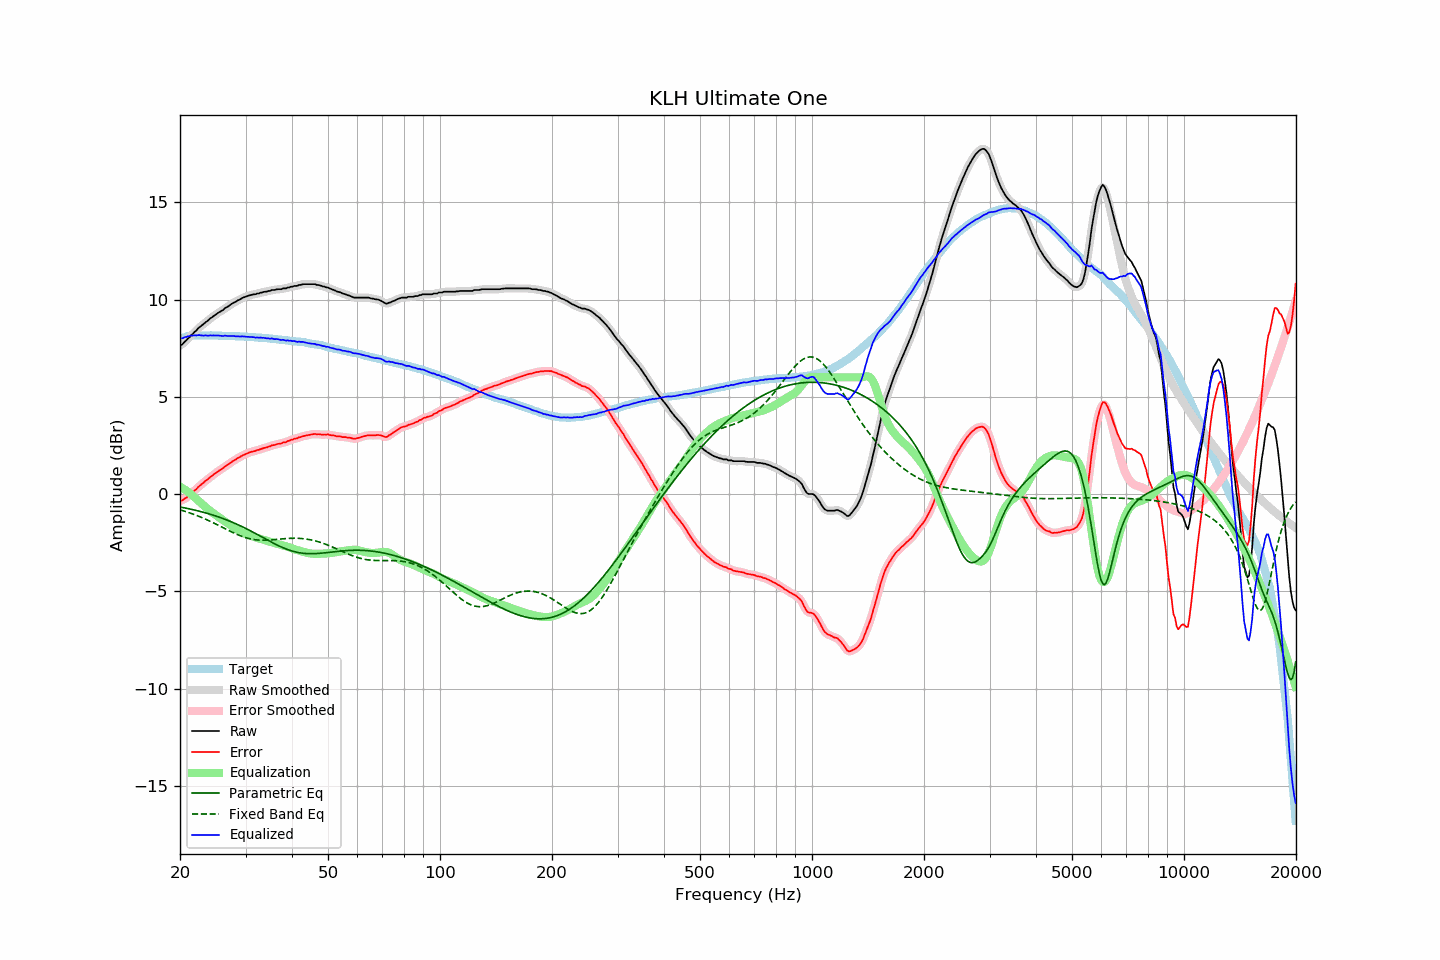

Values plotted in this chart, from the file beside it:
frequency, raw, error, smoothed, error_smoothed, equalization, parametric_eq, fixed_band_eq, equalized_raw, equalized_smoothed, target
20.00, 7.64, -0.34, 7.63, -0.36, 0.38, -0.67, -0.81, 8.02, 8.00, 7.98
20.20, 7.67, -0.34, 7.69, -0.33, 0.33, -0.68, -0.84, 8.00, 8.02, 8.01
20.40, 7.74, -0.30, 7.76, -0.29, 0.28, -0.70, -0.86, 8.02, 8.04, 8.04
20.61, 7.84, -0.22, 7.83, -0.24, 0.23, -0.71, -0.89, 8.07, 8.05, 8.06
20.81, 7.90, -0.19, 7.91, -0.19, 0.17, -0.73, -0.91, 8.07, 8.08, 8.09
21.02, 8.00, -0.12, 7.99, -0.12, 0.11, -0.75, -0.94, 8.11, 8.11, 8.12
21.23, 8.06, -0.07, 8.07, -0.06, 0.05, -0.77, -0.97, 8.11, 8.12, 8.13
21.44, 8.17, 0.03, 8.16, 0.02, -0.02, -0.78, -1.00, 8.16, 8.15, 8.14
21.66, 8.23, 0.08, 8.24, 0.09, -0.09, -0.80, -1.03, 8.14, 8.15, 8.15
21.87, 8.33, 0.18, 8.32, 0.17, -0.17, -0.82, -1.06, 8.17, 8.16, 8.15
22.09, 8.39, 0.23, 8.40, 0.25, -0.24, -0.84, -1.09, 8.15, 8.16, 8.16
22.31, 8.49, 0.33, 8.49, 0.33, -0.32, -0.86, -1.12, 8.17, 8.17, 8.16
22.54, 8.57, 0.41, 8.56, 0.40, -0.40, -0.88, -1.15, 8.17, 8.17, 8.16
22.76, 8.63, 0.47, 8.63, 0.48, -0.47, -0.90, -1.19, 8.16, 8.16, 8.16
22.99, 8.69, 0.54, 8.70, 0.54, -0.54, -0.93, -1.22, 8.15, 8.16, 8.15
23.22, 8.76, 0.61, 8.76, 0.61, -0.61, -0.95, -1.26, 8.15, 8.15, 8.15
23.45, 8.84, 0.69, 8.83, 0.68, -0.68, -0.97, -1.30, 8.16, 8.15, 8.15
23.69, 8.89, 0.74, 8.90, 0.75, -0.75, -1.00, -1.33, 8.14, 8.15, 8.15
23.92, 8.96, 0.81, 8.97, 0.81, -0.82, -1.02, -1.37, 8.15, 8.15, 8.15
24.16, 9.04, 0.88, 9.03, 0.88, -0.88, -1.04, -1.41, 8.16, 8.15, 8.16
24.40, 9.09, 0.93, 9.10, 0.94, -0.94, -1.07, -1.45, 8.15, 8.16, 8.16
24.65, 9.16, 1.01, 9.16, 1.01, -1.00, -1.10, -1.49, 8.16, 8.15, 8.15
24.89, 9.21, 1.07, 9.22, 1.07, -1.06, -1.12, -1.53, 8.15, 8.15, 8.15
25.14, 9.27, 1.13, 9.27, 1.13, -1.12, -1.15, -1.57, 8.15, 8.15, 8.15
25.39, 9.33, 1.19, 9.33, 1.18, -1.18, -1.18, -1.61, 8.15, 8.15, 8.15
25.65, 9.38, 1.24, 9.38, 1.24, -1.24, -1.21, -1.65, 8.14, 8.14, 8.15
25.91, 9.43, 1.30, 9.43, 1.29, -1.30, -1.24, -1.70, 8.13, 8.13, 8.14
26.16, 9.47, 1.34, 9.49, 1.35, -1.35, -1.27, -1.74, 8.12, 8.13, 8.13
26.43, 9.56, 1.43, 9.54, 1.41, -1.41, -1.30, -1.78, 8.15, 8.13, 8.13
26.69, 9.60, 1.47, 9.60, 1.47, -1.47, -1.33, -1.82, 8.13, 8.13, 8.13
26.96, 9.65, 1.52, 9.66, 1.53, -1.53, -1.36, -1.86, 8.13, 8.13, 8.13
27.23, 9.71, 1.58, 9.71, 1.58, -1.58, -1.40, -1.90, 8.13, 8.13, 8.13
27.50, 9.77, 1.64, 9.77, 1.64, -1.64, -1.43, -1.94, 8.13, 8.13, 8.13
27.77, 9.82, 1.70, 9.82, 1.69, -1.69, -1.47, -1.98, 8.13, 8.13, 8.12
28.05, 9.86, 1.74, 9.87, 1.75, -1.75, -1.50, -2.02, 8.12, 8.12, 8.12
28.33, 9.90, 1.79, 9.91, 1.80, -1.80, -1.54, -2.06, 8.10, 8.11, 8.11
28.62, 9.96, 1.85, 9.95, 1.84, -1.85, -1.58, -2.09, 8.11, 8.10, 8.11
28.90, 9.99, 1.88, 10.00, 1.89, -1.89, -1.61, -2.13, 8.10, 8.10, 8.11
29.19, 10.04, 1.95, 10.04, 1.94, -1.94, -1.65, -2.16, 8.10, 8.10, 8.10
29.48, 10.09, 1.99, 10.08, 1.98, -1.98, -1.69, -2.19, 8.11, 8.10, 8.11
29.78, 10.12, 2.03, 10.12, 2.03, -2.02, -1.73, -2.22, 8.10, 8.10, 8.09
30.08, 10.15, 2.06, 10.15, 2.06, -2.06, -1.77, -2.25, 8.09, 8.09, 8.09
30.38, 10.18, 2.10, 10.18, 2.10, -2.10, -1.81, -2.27, 8.09, 8.09, 8.08
30.68, 10.21, 2.13, 10.21, 2.13, -2.13, -1.86, -2.29, 8.09, 8.08, 8.08
30.99, 10.23, 2.16, 10.23, 2.16, -2.15, -1.90, -2.31, 8.08, 8.08, 8.07
31.30, 10.25, 2.18, 10.25, 2.18, -2.18, -1.94, -2.33, 8.07, 8.07, 8.07
31.61, 10.27, 2.20, 10.27, 2.20, -2.21, -1.99, -2.34, 8.06, 8.06, 8.07
31.93, 10.27, 2.22, 10.28, 2.23, -2.23, -2.03, -2.35, 8.04, 8.05, 8.06
32.24, 10.31, 2.27, 10.30, 2.25, -2.26, -2.07, -2.36, 8.06, 8.04, 8.05
32.57, 10.31, 2.27, 10.32, 2.28, -2.28, -2.12, -2.37, 8.03, 8.04, 8.04
32.89, 10.35, 2.31, 10.35, 2.31, -2.30, -2.16, -2.37, 8.05, 8.04, 8.04
33.22, 10.36, 2.33, 10.37, 2.33, -2.33, -2.21, -2.37, 8.03, 8.04, 8.03
33.55, 10.39, 2.36, 10.39, 2.36, -2.36, -2.25, -2.38, 8.04, 8.03, 8.03
33.89, 10.40, 2.38, 10.40, 2.38, -2.38, -2.30, -2.37, 8.02, 8.02, 8.02
34.23, 10.41, 2.40, 10.42, 2.40, -2.41, -2.34, -2.37, 8.00, 8.01, 8.02
34.57, 10.44, 2.44, 10.43, 2.43, -2.44, -2.39, -2.37, 8.01, 8.00, 8.00
34.92, 10.44, 2.45, 10.46, 2.46, -2.46, -2.43, -2.36, 7.98, 8.00, 7.99
35.27, 10.49, 2.50, 10.47, 2.49, -2.49, -2.48, -2.36, 8.01, 7.99, 7.99
35.62, 10.49, 2.51, 10.49, 2.51, -2.51, -2.52, -2.35, 7.98, 7.98, 7.98
35.97, 10.49, 2.53, 10.51, 2.54, -2.53, -2.56, -2.34, 7.96, 7.98, 7.97
... 635 more rows
